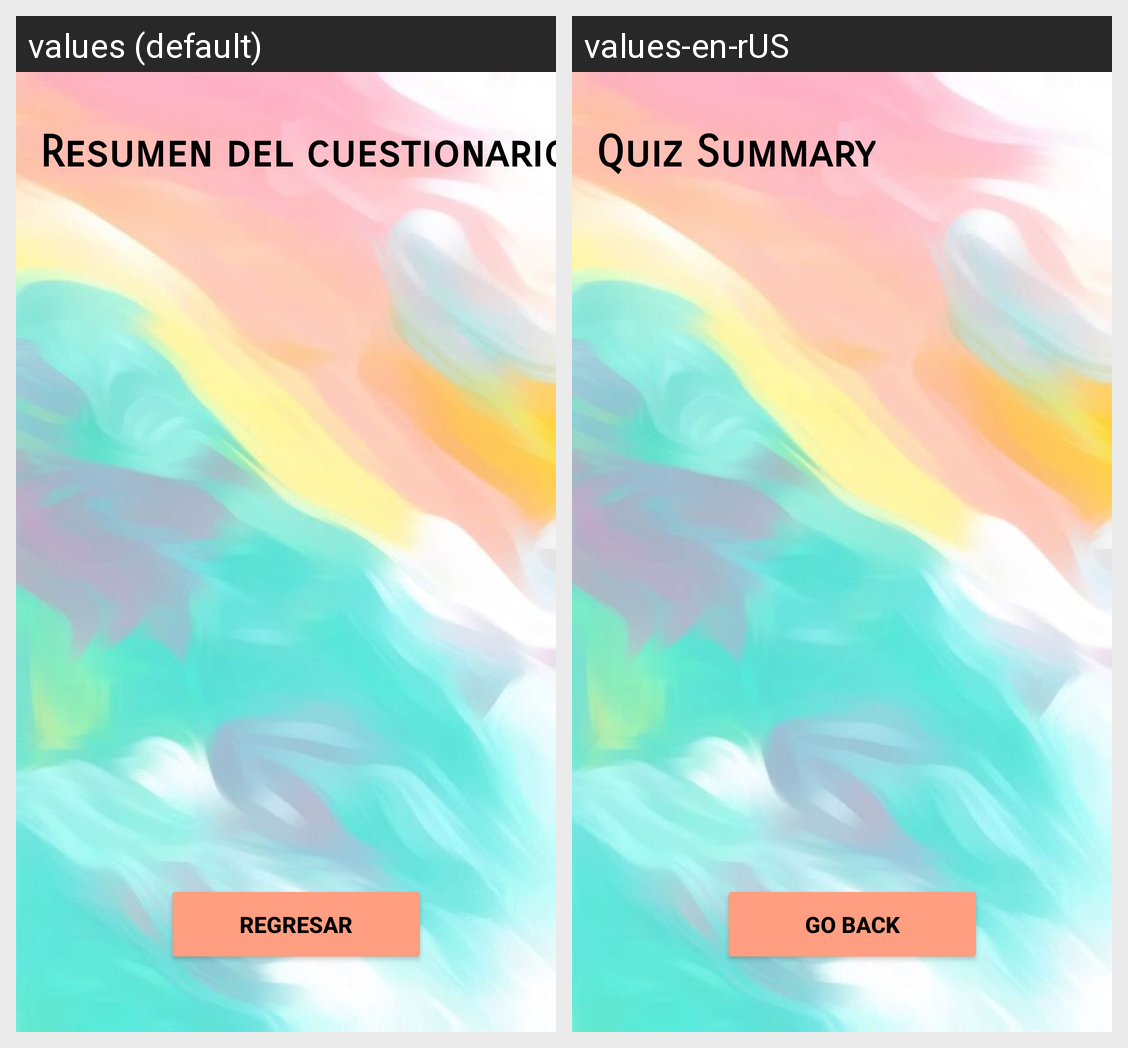

For this localized Android screen grid, give each drawn string resource with its value in every locale shown.
Android screen res/layout/activity_resumen.xml rendered under 2 locales, left to right: values (default), values-en-rUS. Device: Nexus 5 (rendered at 1080×1920; each locale shown at half size, 540×960, under a caption strip naming it); theme Theme.P1_CM.
Strings drawn on this screen, with the default value and each locale's value (text and hints the layout hard-codes, and strings that could not be matched under every locale, appear in the picture but are not listed):

titleResumen
  values: Resumen del cuestionario
  values-en-rUS: Quiz Summary

back
  values: Regresar
  values-en-rUS: Go back
